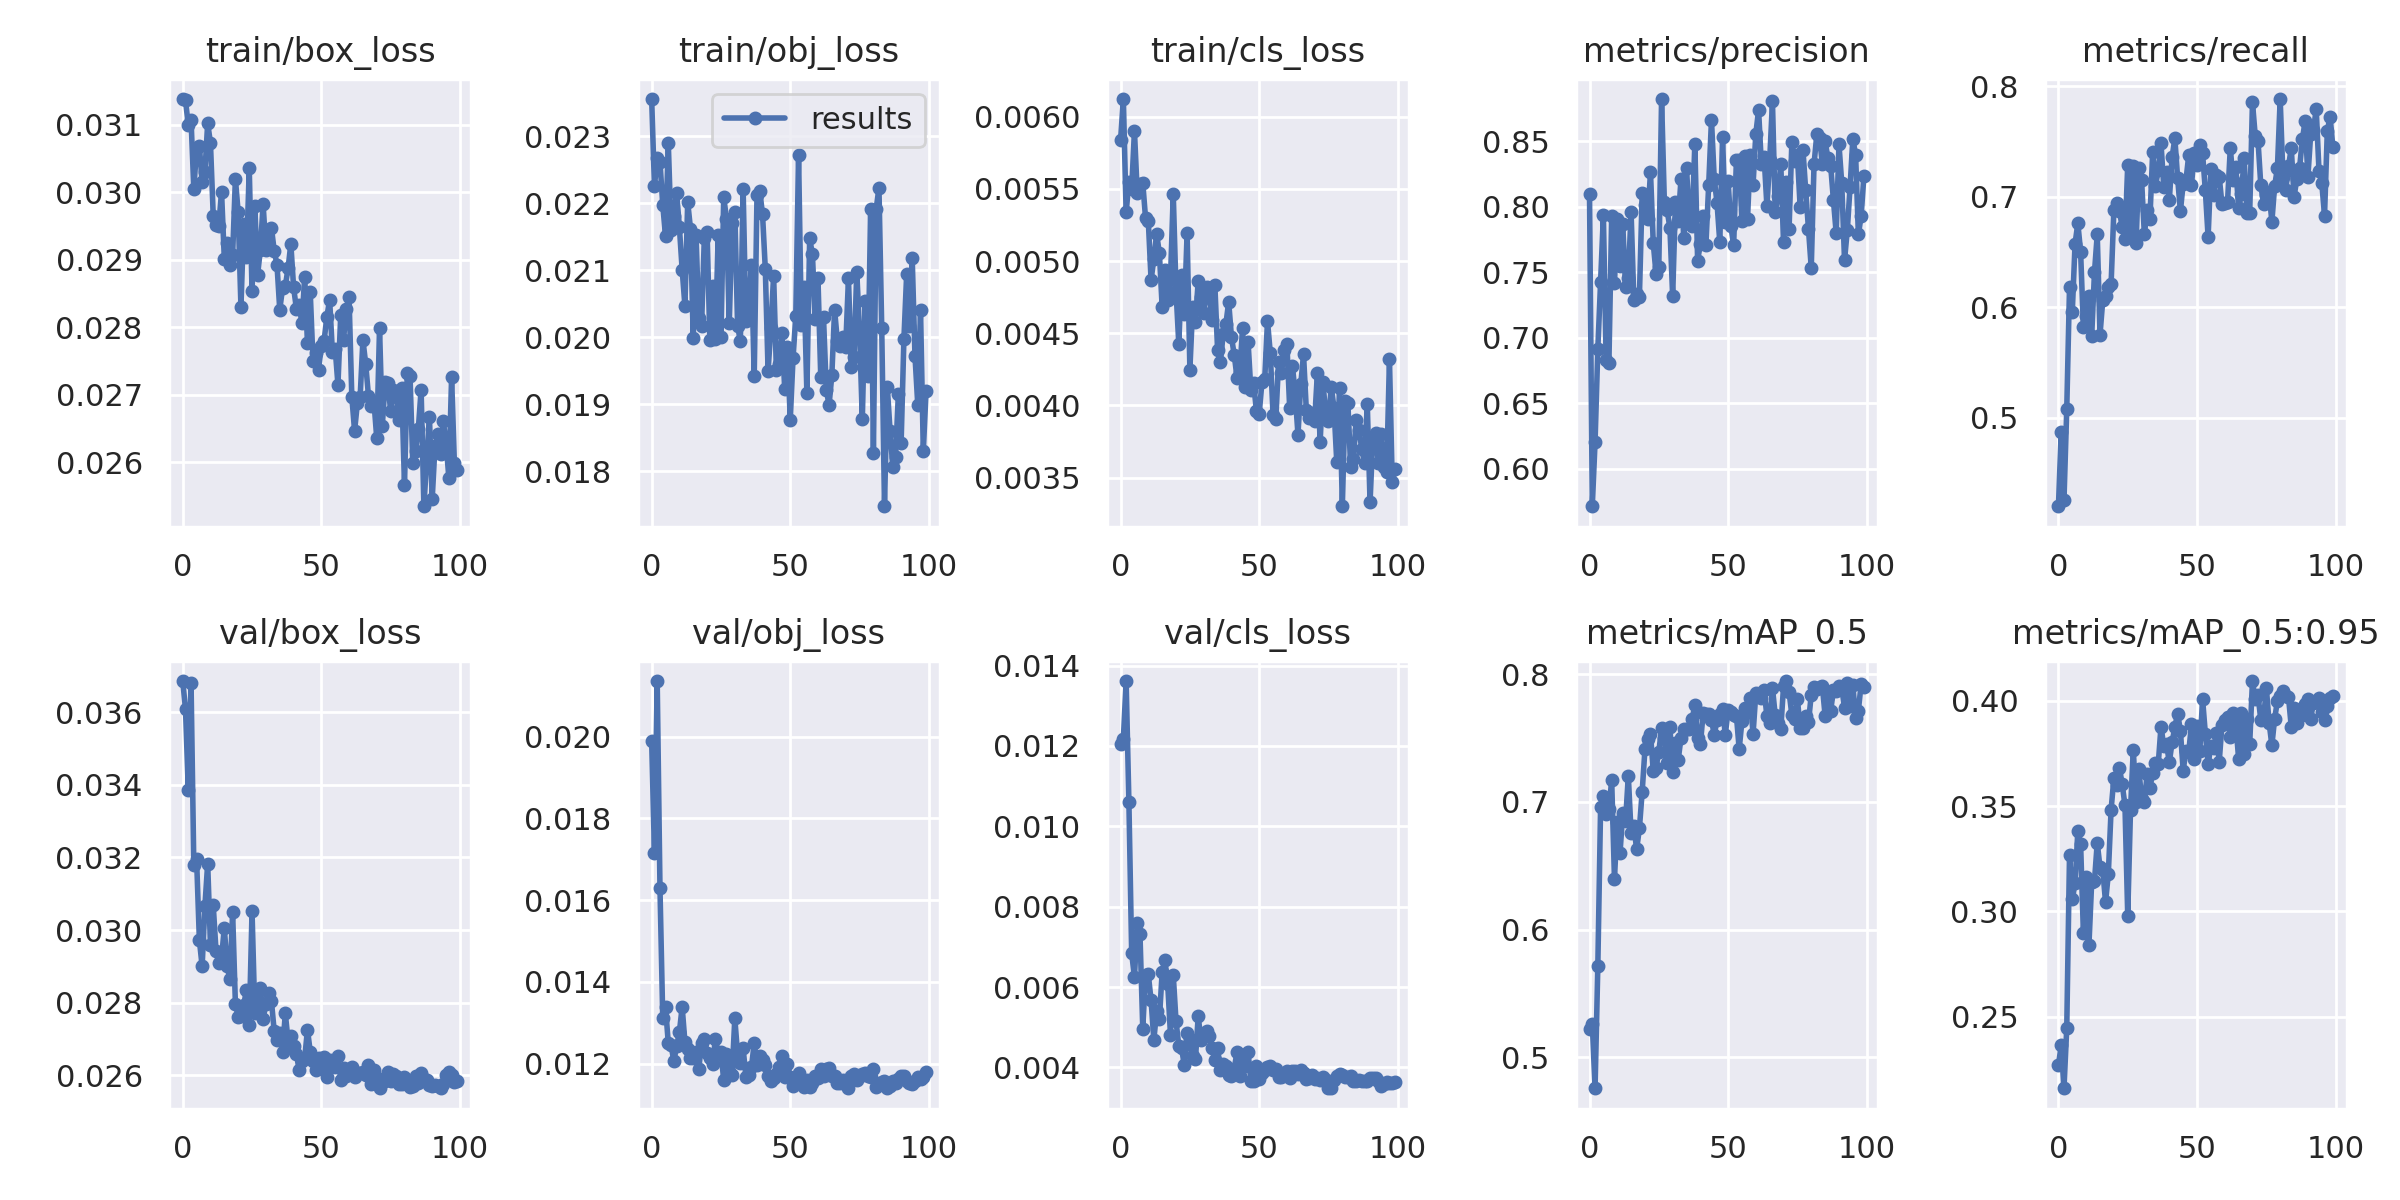

Values plotted in this chart, from the file beside it:
epoch, train/box_loss, train/obj_loss, train/cls_loss, metrics/precision, metrics/recall, metrics/mAP_0.5, metrics/mAP_0.5:0.95, val/box_loss, val/obj_loss, val/cls_loss, x/lr0, x/lr1, x/lr2, sparsity_rate
0, 0.03138, 0.02356, 0.00584, 0.8098, 0.4197, 0.5225, 0.227, 0.03686, 0.01989, 0.01204, 1.4e-05, 1.4e-05, 0.04931, 0
1, 0.03136, 0.02226, 0.006123, 0.5714, 0.4867, 0.5264, 0.2367, 0.03609, 0.01715, 0.01217, 2.8994e-05, 2.8994e-05, 0.04858, 0
2, 0.03099, 0.02267, 0.005337, 0.6202, 0.4252, 0.4758, 0.2161, 0.03386, 0.02136, 0.01362, 4.3962e-05, 4.3962e-05, 0.04784, 0
3, 0.03107, 0.02262, 0.005549, 0.6915, 0.5075, 0.5712, 0.2446, 0.03682, 0.01629, 0.01061, 5.8885e-05, 5.8885e-05, 0.04711, 0
4, 0.03004, 0.02198, 0.005497, 0.7428, 0.6181, 0.6961, 0.3269, 0.03178, 0.01312, 0.006841, 7.3743e-05, 7.3743e-05, 0.04637, 0
5, 0.03066, 0.02151, 0.005903, 0.7934, 0.5958, 0.7047, 0.3057, 0.03196, 0.01338, 0.006248, 8.8518e-05, 8.8518e-05, 0.04564, 0
6, 0.03069, 0.0229, 0.005474, 0.6829, 0.6576, 0.6909, 0.3134, 0.02973, 0.01251, 0.007598, 0.0001032, 0.0001032, 0.0449, 0
7, 0.03014, 0.02161, 0.005535, 0.6809, 0.676, 0.6945, 0.3382, 0.029, 0.01246, 0.007312, 0.0001177, 0.0001177, 0.04417, 0
8, 0.0303, 0.02181, 0.005543, 0.7925, 0.6502, 0.7171, 0.3322, 0.03066, 0.01206, 0.004965, 0.0001321, 0.0001321, 0.04343, 0
9, 0.03102, 0.02216, 0.005299, 0.7416, 0.5823, 0.6399, 0.2898, 0.03183, 0.01243, 0.006308, 0.0001464, 0.0001464, 0.0427, 0
10, 0.03073, 0.02164, 0.005279, 0.7906, 0.5923, 0.6839, 0.3162, 0.02959, 0.01277, 0.006316, 0.0001605, 0.0001605, 0.04196, 0
11, 0.02965, 0.02101, 0.004868, 0.7547, 0.6098, 0.6599, 0.284, 0.03069, 0.01339, 0.005667, 0.0001743, 0.0001743, 0.04122, 0
12, 0.02952, 0.02047, 0.005015, 0.7863, 0.5739, 0.6912, 0.3141, 0.02943, 0.01253, 0.004684, 0.000188, 0.000188, 0.04049, 0
13, 0.0295, 0.02202, 0.005188, 0.7386, 0.6315, 0.685, 0.3144, 0.02909, 0.01235, 0.005398, 0.0002014, 0.0002014, 0.03975, 0
14, 0.03001, 0.02162, 0.005054, 0.7455, 0.6659, 0.7204, 0.3327, 0.02924, 0.01214, 0.0052, 0.0002146, 0.0002146, 0.03902, 0
15, 0.02901, 0.01999, 0.004681, 0.7958, 0.575, 0.6758, 0.3209, 0.03005, 0.01213, 0.006375, 0.0002275, 0.0002275, 0.03828, 0
16, 0.02924, 0.02153, 0.004935, 0.7286, 0.6065, 0.6812, 0.3195, 0.029, 0.01228, 0.006673, 0.0002402, 0.0002402, 0.03754, 0
17, 0.02892, 0.02029, 0.00473, 0.7331, 0.61, 0.6629, 0.3044, 0.02865, 0.01187, 0.006072, 0.0002525, 0.0002525, 0.0368, 0
18, 0.02907, 0.02017, 0.004875, 0.7314, 0.6185, 0.6793, 0.3179, 0.03049, 0.01252, 0.004815, 0.0002646, 0.0002646, 0.03606, 0
19, 0.0302, 0.02149, 0.005468, 0.8101, 0.6209, 0.7079, 0.3483, 0.02797, 0.0126, 0.006303, 0.0002763, 0.0002763, 0.03533, 0
20, 0.0297, 0.02156, 0.004795, 0.8014, 0.6878, 0.7412, 0.3633, 0.02762, 0.01226, 0.00515, 0.0002876, 0.0002876, 0.03459, 0
21, 0.0283, 0.01996, 0.004425, 0.7904, 0.6947, 0.7494, 0.36, 0.02763, 0.01214, 0.004541, 0.0002986, 0.0002986, 0.03385, 0
22, 0.02953, 0.02076, 0.004905, 0.8265, 0.6873, 0.7532, 0.368, 0.02794, 0.01199, 0.004478, 0.0003093, 0.0003093, 0.03311, 0
23, 0.02903, 0.01997, 0.004636, 0.772, 0.6725, 0.7242, 0.3605, 0.02834, 0.01262, 0.004051, 0.0003195, 0.0003195, 0.03237, 0
24, 0.03036, 0.02152, 0.005194, 0.7488, 0.6615, 0.7269, 0.3504, 0.02739, 0.01226, 0.00485, 0.0003294, 0.0003294, 0.03163, 0
25, 0.02853, 0.02, 0.004248, 0.7542, 0.729, 0.7392, 0.2981, 0.03051, 0.01228, 0.004709, 0.0003389, 0.0003389, 0.03089, 0
26, 0.0298, 0.02209, 0.004679, 0.882, 0.6658, 0.7578, 0.3482, 0.02772, 0.0116, 0.004283, 0.0003479, 0.0003479, 0.03015, 0
27, 0.02877, 0.02177, 0.004578, 0.8038, 0.7276, 0.7501, 0.3768, 0.02773, 0.01223, 0.004198, 0.0003566, 0.0003566, 0.02941, 0
28, 0.02915, 0.02021, 0.004861, 0.797, 0.6583, 0.7302, 0.352, 0.02841, 0.01182, 0.005274, 0.0003648, 0.0003648, 0.02866, 0
29, 0.02983, 0.02171, 0.004751, 0.784, 0.7258, 0.7591, 0.3675, 0.02755, 0.01172, 0.004679, 0.0003725, 0.0003725, 0.02792, 0
30, 0.02915, 0.02187, 0.004638, 0.7315, 0.7149, 0.7231, 0.3535, 0.02796, 0.01311, 0.004861, 0.0003798, 0.0003798, 0.02718, 0
31, 0.02918, 0.02017, 0.004822, 0.8036, 0.666, 0.7463, 0.3521, 0.02826, 0.01223, 0.004915, 0.0003867, 0.0003867, 0.02644, 0
32, 0.02947, 0.01994, 0.004759, 0.7887, 0.6878, 0.7329, 0.3651, 0.02804, 0.01202, 0.004788, 0.0003931, 0.0003931, 0.02569, 0
33, 0.02913, 0.02221, 0.004593, 0.821, 0.6798, 0.7501, 0.3588, 0.02721, 0.01238, 0.004486, 0.000399, 0.000399, 0.02495, 0
34, 0.02893, 0.02025, 0.004837, 0.7758, 0.7406, 0.7572, 0.3656, 0.02697, 0.01168, 0.004191, 0.0004045, 0.0004045, 0.02421, 0
35, 0.02826, 0.02044, 0.004382, 0.8291, 0.7098, 0.7568, 0.3706, 0.02716, 0.01173, 0.004483, 0.0004095, 0.0004095, 0.02346, 0
36, 0.02857, 0.02109, 0.004298, 0.7906, 0.7239, 0.7574, 0.3699, 0.02665, 0.01192, 0.003926, 0.000414, 0.000414, 0.02271, 0
37, 0.02861, 0.01941, 0.004492, 0.7854, 0.7483, 0.7646, 0.3878, 0.0277, 0.01251, 0.004083, 0.0004181, 0.0004181, 0.02197, 0
38, 0.02887, 0.02212, 0.004566, 0.848, 0.7092, 0.7757, 0.3786, 0.02696, 0.01198, 0.004045, 0.0004216, 0.0004216, 0.02122, 0
39, 0.02924, 0.02218, 0.004717, 0.7588, 0.7222, 0.7503, 0.3794, 0.02708, 0.01219, 0.00381, 0.0004247, 0.0004247, 0.02048, 0
40, 0.02859, 0.02184, 0.004473, 0.7715, 0.6971, 0.7452, 0.3708, 0.02681, 0.01209, 0.003789, 0.0004273, 0.0004273, 0.01973, 0
41, 0.02828, 0.02102, 0.00435, 0.7931, 0.7357, 0.7696, 0.3803, 0.02659, 0.01198, 0.003971, 0.0004295, 0.0004295, 0.01898, 0
42, 0.02833, 0.01949, 0.004192, 0.7711, 0.7529, 0.7688, 0.3875, 0.02615, 0.01171, 0.004384, 0.0004311, 0.0004311, 0.01823, 0
43, 0.02806, 0.02013, 0.00423, 0.8166, 0.7169, 0.7685, 0.394, 0.02638, 0.01157, 0.003785, 0.0004323, 0.0004323, 0.01748, 0
44, 0.02875, 0.02092, 0.004534, 0.8662, 0.6869, 0.7641, 0.3859, 0.02647, 0.01166, 0.004232, 0.000433, 0.000433, 0.01673, 0
45, 0.02776, 0.01951, 0.00413, 0.8212, 0.7119, 0.7527, 0.3669, 0.02726, 0.01176, 0.00404, 0.0004333, 0.0004333, 0.01598, 0
46, 0.02852, 0.0196, 0.004439, 0.8028, 0.7147, 0.7638, 0.3764, 0.02665, 0.01191, 0.004378, 0.0004331, 0.0004331, 0.01523, 0
47, 0.0275, 0.02007, 0.004104, 0.7728, 0.7375, 0.7688, 0.3755, 0.0264, 0.0122, 0.003655, 0.0004324, 0.0004324, 0.01448, 0
48, 0.02762, 0.01923, 0.004155, 0.8529, 0.7107, 0.7728, 0.3888, 0.02613, 0.01167, 0.003655, 0.0004313, 0.0004313, 0.01373, 0
49, 0.02737, 0.01985, 0.003962, 0.7883, 0.7395, 0.7528, 0.3725, 0.02648, 0.012, 0.004034, 0.0004298, 0.0004298, 0.01298, 0
50, 0.02772, 0.01877, 0.00394, 0.8194, 0.729, 0.7719, 0.3881, 0.0262, 0.01168, 0.003711, 0.0004278, 0.0004278, 0.01223, 0
51, 0.0278, 0.01968, 0.004161, 0.7851, 0.7472, 0.7707, 0.3762, 0.0265, 0.01146, 0.003872, 0.0004255, 0.0004255, 0.01148, 0
52, 0.02816, 0.02032, 0.004181, 0.7704, 0.7392, 0.7681, 0.4009, 0.02595, 0.01156, 0.003937, 0.0004227, 0.0004227, 0.01072, 0
53, 0.0284, 0.02273, 0.004584, 0.8357, 0.7057, 0.7676, 0.3845, 0.02643, 0.01178, 0.004018, 0.0004195, 0.0004195, 0.009969, 0
54, 0.02763, 0.02018, 0.004364, 0.8359, 0.6634, 0.7413, 0.3699, 0.02627, 0.01162, 0.004045, 0.000416, 0.000416, 0.009216, 0
55, 0.02768, 0.02075, 0.003937, 0.7887, 0.7252, 0.7637, 0.3785, 0.02622, 0.01144, 0.003938, 0.0004121, 0.0004121, 0.008462, 0
56, 0.02715, 0.01917, 0.003904, 0.8389, 0.7019, 0.7737, 0.3774, 0.02652, 0.01159, 0.003962, 0.0004078, 0.0004078, 0.007708, 0
57, 0.02819, 0.02148, 0.0043, 0.7902, 0.7196, 0.7701, 0.3847, 0.02588, 0.01143, 0.003771, 0.0004032, 0.0004032, 0.006953, 0
58, 0.02781, 0.02124, 0.004223, 0.8397, 0.7182, 0.7818, 0.371, 0.02621, 0.01154, 0.003768, 0.0003983, 0.0003983, 0.006198, 0
59, 0.02827, 0.02027, 0.004383, 0.8164, 0.6933, 0.753, 0.3887, 0.02598, 0.01171, 0.003834, 0.0003931, 0.0003931, 0.005443, 0
... 40 more rows
